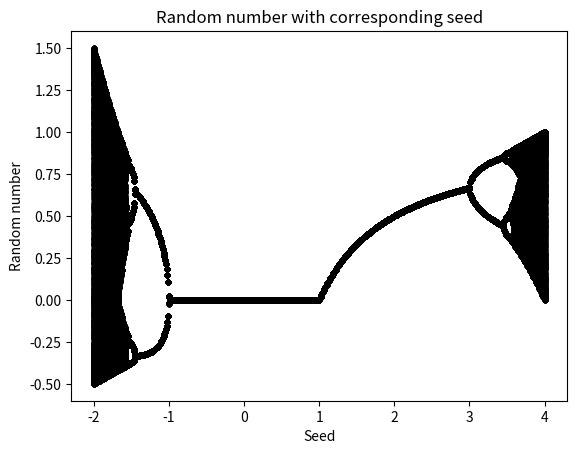

This figure's Python source:
import matplotlib.pyplot as plt 
import array as arr
import random
import numpy as np

itr = 1000

randNum = arr.array('d')
growthRate = arr.array('d')

def func(x,r):
  return r*x*(1-x)

def rando(ini,r):

	x = ini
	for i in range(0,itr):
		x = func(x,r)

	for i in range(0,1000):
		x = func(x,r)
		randNum.append(x)
		growthRate.append(r)

def plotFunc(r):
	x = np.linspace(-3,3,100)
	y = func(x,r)

	fig = plt.figure()
	ax = fig.add_subplot(1, 1, 1)
	ax.spines['left'].set_position('center')
	ax.spines['bottom'].set_position('zero')
	ax.spines['right'].set_color('none')
	ax.spines['top'].set_color('none')
	ax.xaxis.set_ticks_position('bottom')
	ax.yaxis.set_ticks_position('left')

	plt.plot(x, y,'r')
	plt.plot(x,func(func(x,r),r))
	plt.plot(x,func(func(func(x,r),r),r))
	plt.show() 	

def plotRando(x):
	
	eff = 100
	for i in range(-10*eff,10*eff):
		rando(x,i/eff)
	
	plt.plot(growthRate,randNum,'.',color='black') 
  
	plt.ylabel('Random number')  
	plt.xlabel('Seed')  
	plt.title('Random number with corresponding seed') 
  
	plt.show() 	

itr = 1000
x = 0.1
r = 1
plotRando(x)
#plotFunc(r)